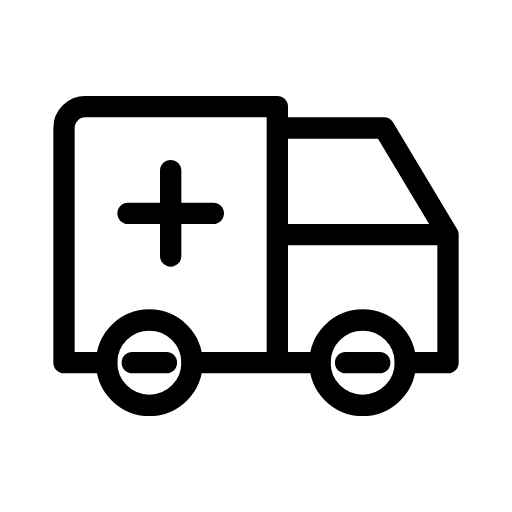
t = 0.00 s
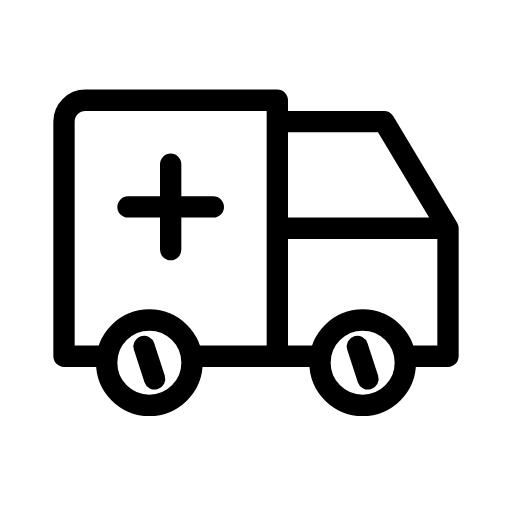
t = 0.30 s
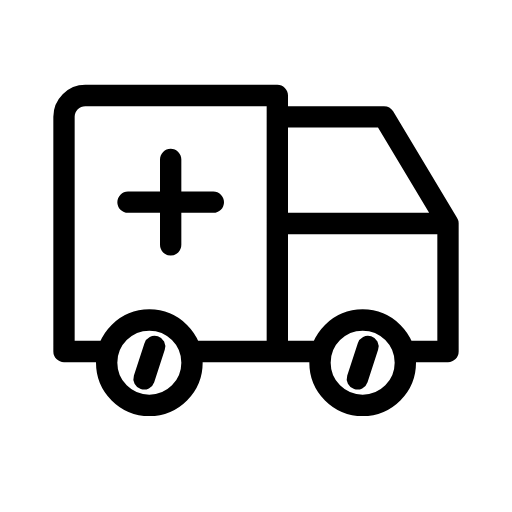
t = 0.45 s
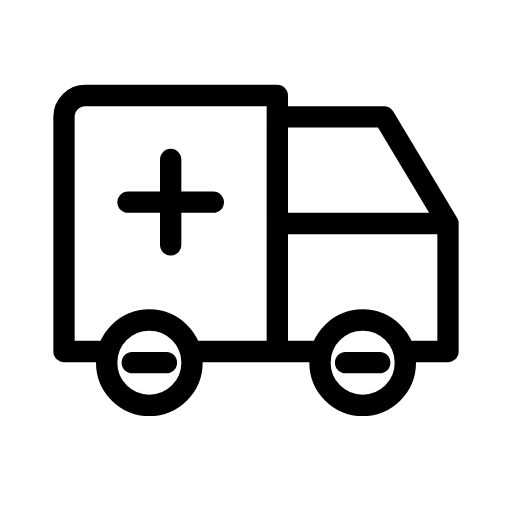
t = 0.75 s
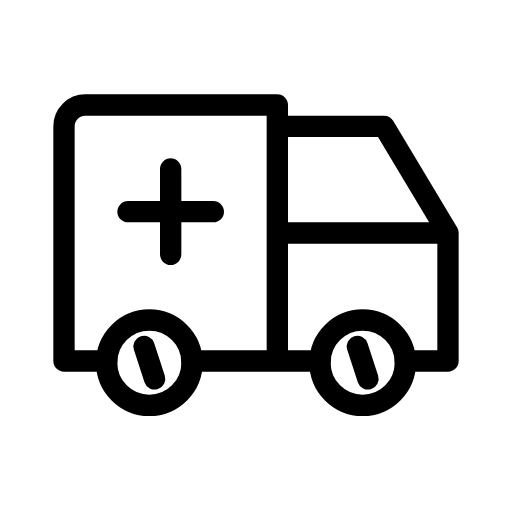
t = 1.05 s
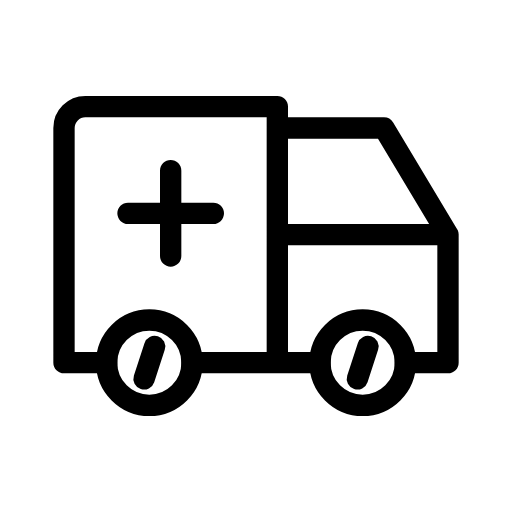
t = 1.20 s

The animated SVG that drew these frames (rendered in a browser with its animation timeline set to each time). Animation: 3 SMIL elements (animateTransform=3); one cycle of 1.50 s, repeats indefinitely.

<svg xmlns="http://www.w3.org/2000/svg" width="24" height="24" viewBox="0 0 24 24" fill="none" stroke="currentColor"
     stroke-width="1" stroke-linecap="round" stroke-linejoin="round"
     class="icon icon-tabler icons-tabler-animated icon-tabler-ambulance">
    <path stroke="none" d="M0 0h24v24H0z" fill="none"/>
    <path d="M5 17a2 2 0 1 0 4 0a2 2 0 1 0 -4 0"/>
    <path d="M15 17a2 2 0 1 0 4 0a2 2 0 1 0 -4 0"/>
    <g>
        <animateTransform attributeName="transform" type="rotate" from="0 7 17" to="360 7 17" dur="1.5s" repeatCount="indefinite"/>
        <path d="M6.2 17h1.6"/>
    </g>
    <g>
        <animateTransform attributeName="transform" type="rotate" from="0 17 17" to="360 17 17" dur="1.5s" repeatCount="indefinite"/>
        <path d="M16.2 17h1.6"/>
    </g>
    <g>
        <animateTransform attributeName="transform" type="translate" values="0 0;0 -0.6;0 0" dur="1.2s" repeatCount="indefinite" keyTimes="0;0.5;1" calcMode="spline" keySplines="0.42 0 0.58 1;0.42 0 0.58 1"/>
        <path d="M5 17h-2v-11a1 1 0 0 1 1 -1h9v12m-4 0h6m4 0h2v-6h-8m0 -5h5l3 5"/>
        <path d="M6 10h4m-2 -2v4"/>
    </g>
</svg>
